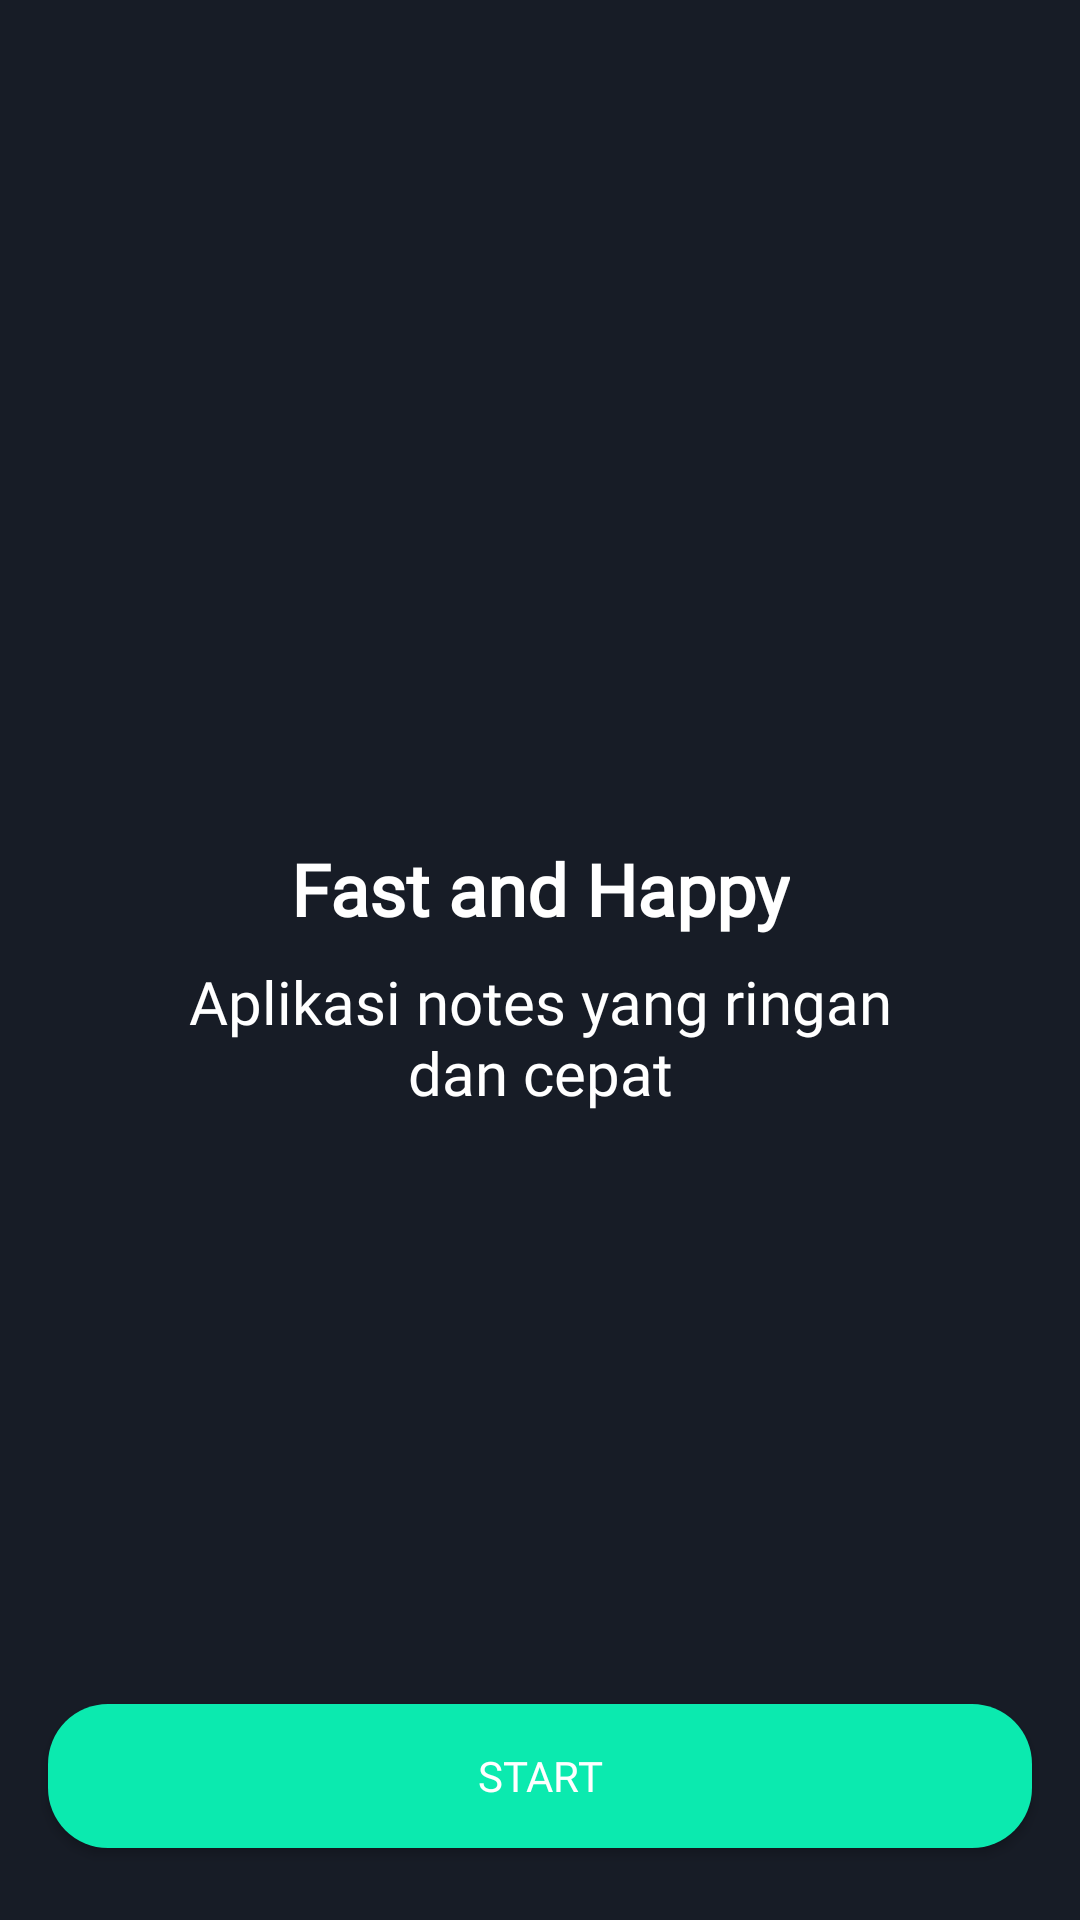

The Android layout XML behind this screen, and the referenced resources:
<!-- AndroidManifest.xml: application theme Theme.SNotes.noActionBar -->
<!-- res/layout/activity_onboarding_three.xml -->
<?xml version="1.0" encoding="utf-8"?>
<androidx.constraintlayout.widget.ConstraintLayout xmlns:android="http://schemas.android.com/apk/res/android"
    xmlns:app="http://schemas.android.com/apk/res-auto"
    xmlns:tools="http://schemas.android.com/tools"
    android:layout_width="match_parent"
    android:layout_height="match_parent"
    android:background="@color/background_dark"
    tools:context=".onboarding.OnboardingOneActivity">

    <Button
        android:id="@+id/button_start"
        android:layout_width="0dp"
        android:layout_height="wrap_content"
        android:layout_marginStart="16dp"
        android:layout_marginEnd="16dp"
        android:layout_marginBottom="24dp"
        android:background="@drawable/shape_rectangle_first"
        android:fontFamily="@font/montserrat"
        android:text="@string/start"
        android:textColor="@color/color_white"
        app:layout_constraintBottom_toBottomOf="parent"
        app:layout_constraintEnd_toEndOf="parent"
        app:layout_constraintStart_toStartOf="parent" />

    <TextView
        android:id="@+id/textView"
        android:layout_width="wrap_content"
        android:layout_height="wrap_content"
        android:layout_marginTop="280dp"
        android:fontFamily="@font/montserrat_semibold"
        android:text="@string/fast_and_happy"
        android:textColor="@color/color_white"
        android:textSize="24sp"
        android:textStyle="bold"
        app:layout_constraintEnd_toEndOf="parent"
        app:layout_constraintStart_toStartOf="parent"
        app:layout_constraintTop_toTopOf="parent" />

    <TextView
        android:id="@+id/textView2"
        android:layout_width="wrap_content"
        android:layout_height="wrap_content"
        android:layout_marginStart="16dp"
        android:layout_marginTop="8dp"
        android:layout_marginEnd="16dp"
        android:fontFamily="@font/montserrat"
        android:gravity="center"
        android:text="@string/fast_and_happy_desc"
        android:textAlignment="center"
        android:textColor="@color/color_white"
        android:textSize="20sp"
        app:layout_constraintEnd_toEndOf="parent"
        app:layout_constraintStart_toStartOf="parent"
        app:layout_constraintTop_toBottomOf="@+id/textView" />
</androidx.constraintlayout.widget.ConstraintLayout>
<!-- resources referenced by this layout -->
<resources>
  <color name="background_dark">#171C26</color>
  <color name="color_white">#FFFFFFFF</color>
  <!-- drawable shape_rectangle_first (drawable) -->
  <?xml version="1.0" encoding="utf-8"?>
  <shape xmlns:android="http://schemas.android.com/apk/res/android"
      android:shape="rectangle">
  
      <solid android:color="@color/button_first"/>
  
      <corners android:radius="20dp"/>
  
  </shape>
  <string name="fast_and_happy">Fast and Happy</string>
  <string name="fast_and_happy_desc">Aplikasi notes yang ringan\ndan cepat</string>
  <string name="start">START</string>
  <style name="Theme.SNotes.noActionBar" parent="Theme.AppCompat.DayNight.NoActionBar" />
  <color name="button_first">#0BEAAF</color>
</resources>
